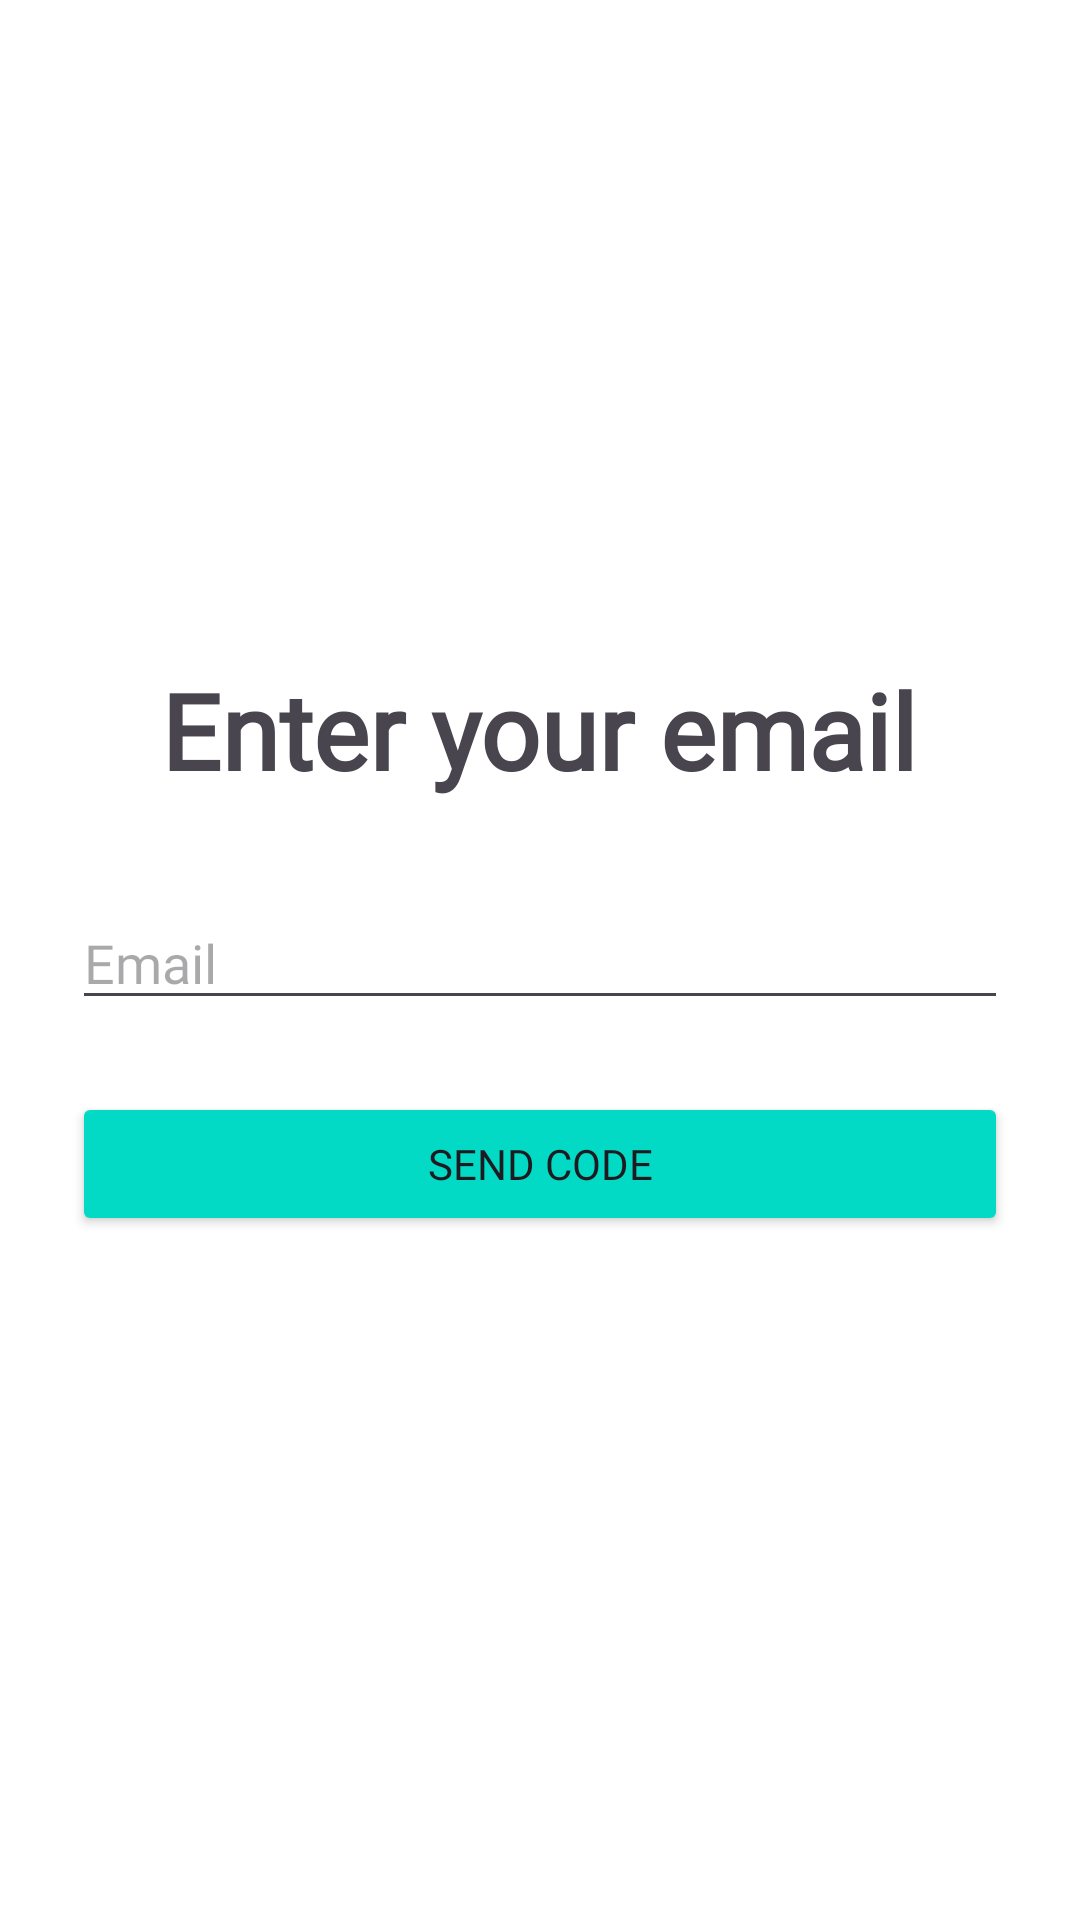

Android layout source for this screen:
<!-- AndroidManifest.xml: application theme Theme.Material3.Light.NoActionBar -->
<!-- res/layout/ask_for_email.xml -->
<?xml version="1.0" encoding="utf-8"?>
<layout xmlns:android="http://schemas.android.com/apk/res/android"
    xmlns:app="http://schemas.android.com/apk/res-auto"
    xmlns:tools="http://schemas.android.com/tools">

    <LinearLayout
        android:layout_width="match_parent"
        android:layout_height="match_parent"
        android:orientation="vertical"
        android:padding="24dp"
        android:gravity="center"
        android:background="@color/white">

        <TextView
            android:layout_width="wrap_content"
            android:layout_height="wrap_content"
            android:text="Enter your email"
            android:fontFamily="@font/profile_pro_bold"
            android:textSize="35sp"
            android:textStyle="bold"
            android:layout_marginBottom="32dp"/>

        <EditText
            android:id="@+id/et_email"
            android:layout_width="match_parent"
            android:layout_height="wrap_content"
            android:hint="Email"
            android:fontFamily="@font/profile_pro"
            android:inputType="text"
            android:layout_marginBottom="24dp"/>

        <Button
            android:id="@+id/send_code"
            android:layout_width="match_parent"
            android:layout_height="wrap_content"
            android:text="Send code"
            android:layout_marginBottom="8dp"
            android:fontFamily="@font/profile_pro"
            android:backgroundTint="@color/design_default_color_secondary"/>

    </LinearLayout>
</layout>
<!-- resources referenced by this layout -->
<resources>

  <!-- not gathered from this repository: default colours our renderer supplied (Android Studio template values) -->
  <color name="white">#FFFFFFFF</color>
</resources>
